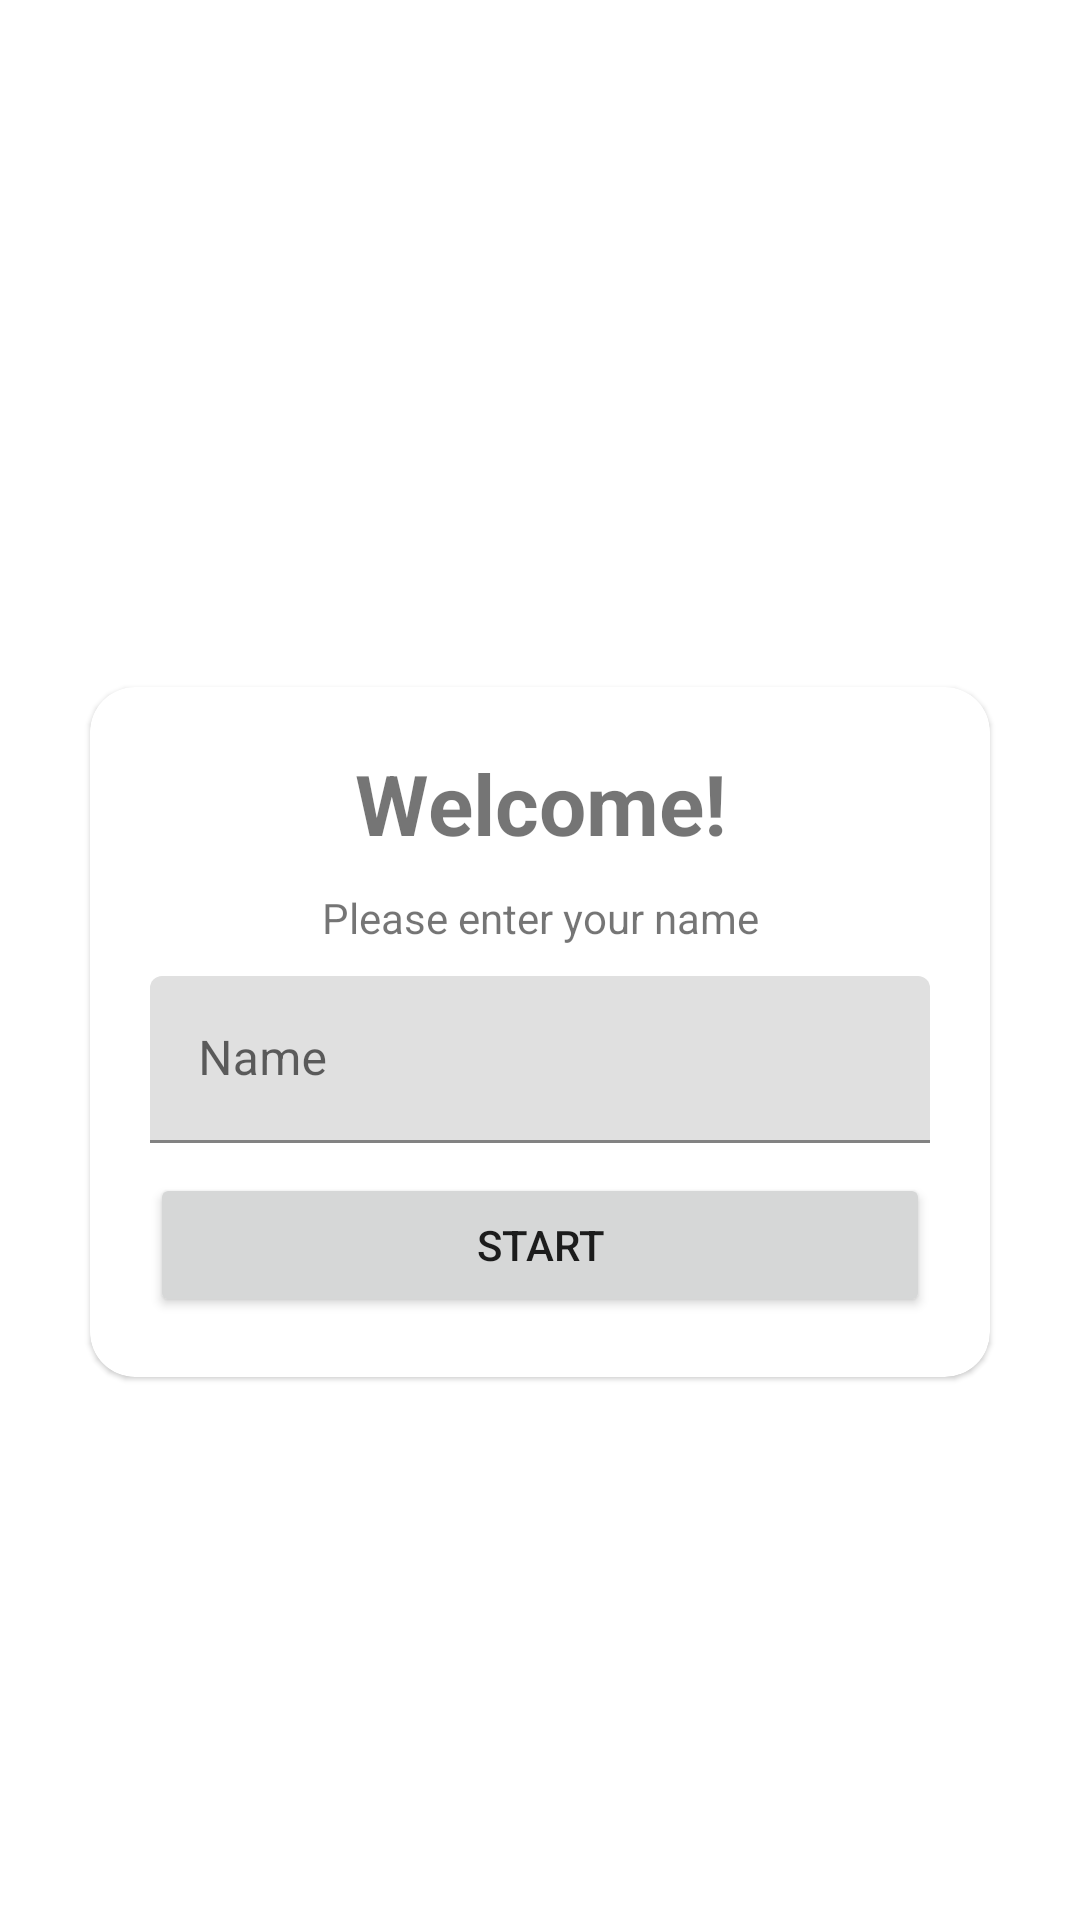

Produce the Android XML layout that renders to this screen, including the resource entries it uses.
<!-- AndroidManifest.xml: application theme Theme.QuizApp19092022 -->
<!-- res/layout/activity_main.xml -->
<?xml version="1.0" encoding="utf-8"?>
<androidx.constraintlayout.widget.ConstraintLayout xmlns:android="http://schemas.android.com/apk/res/android"
    xmlns:app="http://schemas.android.com/apk/res-auto"
    xmlns:tools="http://schemas.android.com/tools"
    android:layout_width="match_parent"
    android:layout_height="match_parent"
    android:background="@drawable/ic_bg"
    tools:context=".MainActivity">

    <TextView
        android:id="@+id/tv_quiz_app"
        android:layout_width="wrap_content"
        android:layout_height="wrap_content"
        android:layout_marginTop="-250dp"
        android:text="Quiz App!"
        android:textSize="24sp"
        android:textStyle="bold"
        android:textColor="@color/white"
        app:layout_constraintBottom_toBottomOf="parent"
        app:layout_constraintTop_toTopOf="parent"
        app:layout_constraintEnd_toEndOf="parent"
        app:layout_constraintStart_toStartOf="parent"/>
    <com.google.android.material.card.MaterialCardView
        android:layout_width="match_parent"
        android:layout_height="wrap_content"
        android:layout_marginTop="50dp"
        android:layout_marginEnd="30dp"
        android:layout_marginStart="30dp"
        app:cardCornerRadius="15dp"
        app:layout_constraintTop_toTopOf="@+id/tv_quiz_app">
        <LinearLayout
            android:padding="20dp"
            android:orientation="vertical"
            android:layout_width="match_parent"
            android:layout_height="wrap_content">
            <TextView
                android:layout_width="match_parent"
                android:layout_height="wrap_content"
                android:gravity="center"
                android:textSize="28sp"
                android:textStyle="bold"
                android:text="Welcome!"/>
            <TextView
                android:gravity="center"
                android:text="Please enter your name"
                android:layout_marginTop="10dp"
                android:layout_width="match_parent"
                android:layout_height="wrap_content"/>
            <com.google.android.material.textfield.TextInputLayout
                android:layout_width="match_parent"
                android:layout_height="wrap_content"
                android:layout_marginTop="10dp">
                <com.google.android.material.textfield.TextInputEditText
                    android:layout_width="match_parent"
                    android:layout_height="wrap_content"
                    android:id="@+id/et_name"
                    android:hint="Name"
                    android:inputType="textCapWords"/>
            </com.google.android.material.textfield.TextInputLayout>
            <Button
                android:id="@+id/btn_start"
                android:layout_marginTop="10dp"
                android:text="Start"
                android:layout_width="match_parent"
                android:layout_height="wrap_content"/>
        </LinearLayout>
    </com.google.android.material.card.MaterialCardView>

</androidx.constraintlayout.widget.ConstraintLayout>
<!-- resources referenced by this layout -->
<resources>
  <style name="Theme.QuizApp19092022" parent="Theme.MaterialComponents.DayNight.NoActionBar">
          
          <item name="colorPrimary">@color/purple_500</item>
          <item name="colorPrimaryVariant">@color/purple_700</item>
          <item name="colorOnPrimary">@color/white</item>
          
          <item name="colorSecondary">@color/teal_200</item>
          <item name="colorSecondaryVariant">@color/teal_700</item>
          <item name="colorOnSecondary">@color/black</item>
          
          <item name="android:statusBarColor" tools:targetApi="l">?attr/colorPrimaryVariant</item>
          
      </style>
  <!-- not gathered from this repository: default colours our renderer supplied (Android Studio template values) -->
  <color name="purple_500">#FF6200EE</color>
  <color name="purple_700">#FF3700B3</color>
  <color name="teal_200">#FF03DAC5</color>
  <color name="teal_700">#FF018786</color>
  <color name="black">#FF000000</color>
  <color name="white">#FFFFFFFF</color>
</resources>
